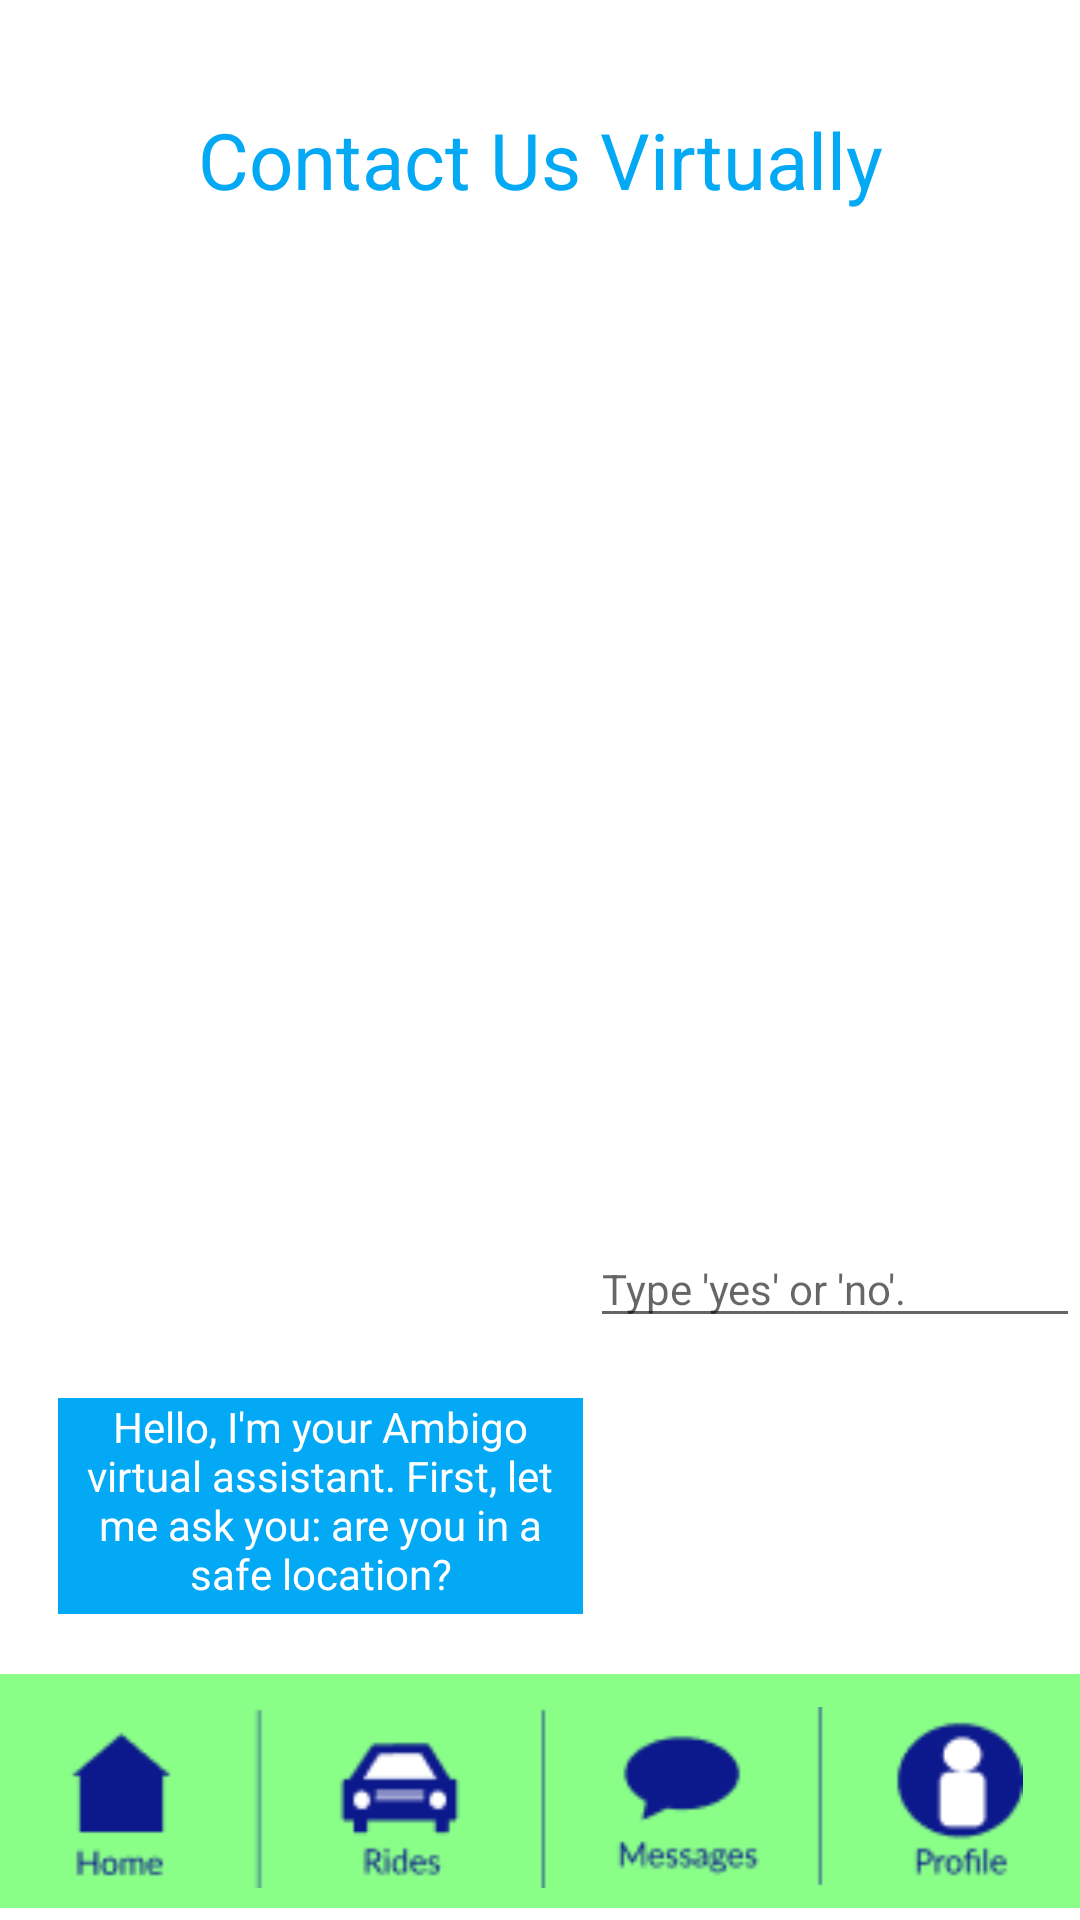

Here is an Android app screen rendered from its layout file. Give the layout XML and the strings, colors and styles it references.
<!-- AndroidManifest.xml: application theme Theme.Ambigo -->
<!-- res/layout/activity_message_page.xml -->
<?xml version="1.0" encoding="utf-8"?>
<androidx.constraintlayout.widget.ConstraintLayout xmlns:android="http://schemas.android.com/apk/res/android"
    xmlns:app="http://schemas.android.com/apk/res-auto"
    xmlns:tools="http://schemas.android.com/tools"
    android:layout_width="match_parent"
    android:layout_height="match_parent"
    tools:context=".MessagePage">

    <ImageView
        android:id="@+id/imageView5"
        android:layout_width="470dp"
        android:layout_height="78dp"
        android:layout_marginBottom="4dp"
        app:layout_constraintBottom_toBottomOf="parent"
        app:layout_constraintEnd_toEndOf="parent"
        app:layout_constraintStart_toStartOf="parent"
        app:srcCompat="@drawable/bottomrectangle" />

    <ImageView
        android:id="@+id/bottomOptions"
        android:layout_width="322dp"
        android:layout_height="61dp"
        app:layout_constraintBottom_toBottomOf="parent"
        app:layout_constraintEnd_toEndOf="parent"
        app:layout_constraintStart_toStartOf="parent"
        app:layout_constraintTop_toTopOf="@+id/imageView5"
        app:srcCompat="@drawable/bottomoptions" />

    <Button
        android:id="@+id/homeButton"
        android:layout_width="98dp"
        android:layout_height="58dp"
        android:layout_marginStart="32dp"
        android:background="@android:color/transparent"
        android:onClick="home"
        android:visibility="visible"
        app:layout_constraintBottom_toBottomOf="@+id/bottomOptions"
        app:layout_constraintStart_toStartOf="@+id/imageView5"
        app:layout_constraintTop_toTopOf="@+id/bottomOptions"
        app:layout_constraintVertical_bias="0.769" />

    <Button
        android:id="@+id/ridesButton"
        android:layout_width="90dp"
        android:layout_height="56dp"
        android:layout_marginStart="10dp"
        android:layout_marginBottom="15dp"
        android:background="@android:color/transparent"
        android:onClick="location"
        android:visibility="visible"
        app:layout_constraintBottom_toBottomOf="@+id/imageView5"
        app:layout_constraintStart_toEndOf="@+id/homeButton"
        app:layout_constraintTop_toTopOf="@+id/bottomOptions" />

    <Button
        android:id="@+id/messageButton"
        android:layout_width="84dp"
        android:layout_height="53dp"
        android:layout_marginStart="12dp"
        android:visibility="visible"
        android:background="@android:color/transparent"
        app:layout_constraintBottom_toBottomOf="@+id/bottomOptions"
        app:layout_constraintStart_toEndOf="@+id/ridesButton"
        app:layout_constraintTop_toTopOf="@+id/bottomOptions"
        app:layout_constraintVertical_bias="0.375" />

    <Button
        android:id="@+id/profileButton"
        android:layout_width="100dp"
        android:layout_height="58dp"
        android:visibility="visible"
        android:background="@android:color/transparent"
        app:layout_constraintBottom_toBottomOf="@+id/bottomOptions"
        app:layout_constraintEnd_toEndOf="@+id/imageView5"
        app:layout_constraintHorizontal_bias="0.232"
        app:layout_constraintStart_toEndOf="@+id/messageButton"
        app:layout_constraintTop_toTopOf="@+id/bottomOptions"
        app:layout_constraintVertical_bias="0.166" />

    <TextView
        android:id="@+id/messageText"
        android:layout_width="wrap_content"
        android:layout_height="wrap_content"
        android:text="Contact Us Virtually"
        android:textColor="#03a9f4"
        android:textSize="26sp"
        app:layout_constraintBottom_toTopOf="@+id/imageView5"
        app:layout_constraintEnd_toEndOf="parent"
        app:layout_constraintStart_toStartOf="parent"
        app:layout_constraintTop_toTopOf="parent"
        app:layout_constraintVertical_bias="0.068" />

    <TextView
        android:id="@+id/ai"
        android:layout_width="175dp"
        android:layout_height="72dp"
        android:background="#03a9f4"
        android:ems="10"
        android:gravity="start|top"
        android:inputType="textMultiLine"
        android:text="Hello, I'm your Ambigo virtual assistant. First, let me ask you: are you in a safe location?"
        android:textAlignment="center"
        android:textColor="@color/white"
        app:layout_constraintBottom_toTopOf="@+id/imageView5"
        app:layout_constraintEnd_toEndOf="parent"
        app:layout_constraintHorizontal_bias="0.105"
        app:layout_constraintStart_toStartOf="parent"
        app:layout_constraintTop_toBottomOf="@+id/messageText"
        app:layout_constraintVertical_bias="0.952" />

    <EditText
        android:id="@+id/answer"
        android:layout_width="wrap_content"
        android:layout_height="wrap_content"
        android:layout_marginBottom="112dp"
        android:drawableLeft="@drawable/namehere"
        android:ems="10"
        android:gravity="start|top"
        android:hint="Type 'yes' or 'no'."
        android:inputType="textMultiLine"
        android:textAlignment="textStart"
        android:textColor="#03a9f4"
        android:textSize="14sp"
        app:layout_constraintBottom_toTopOf="@+id/imageView5"
        app:layout_constraintEnd_toEndOf="parent"
        app:layout_constraintHorizontal_bias="1.0"
        app:layout_constraintStart_toEndOf="@+id/ai" />

</androidx.constraintlayout.widget.ConstraintLayout>
<!-- resources referenced by this layout -->
<resources>
  <!-- drawable bottomoptions: png bitmap (drawable, 4446 bytes) -->
  <!-- drawable bottomrectangle: png bitmap (drawable, 354 bytes) -->
  <style name="Theme.Ambigo" parent="Theme.MaterialComponents.DayNight.NoActionBar">
          
          <item name="colorPrimary">@color/purple_500</item>
          <item name="colorPrimaryVariant">@color/purple_700</item>
          <item name="colorOnPrimary">@color/white</item>
          
          <item name="colorSecondary">@color/teal_200</item>
          <item name="colorSecondaryVariant">@color/teal_700</item>
          <item name="colorOnSecondary">@color/black</item>
          
          <item name="android:statusBarColor" tools:targetApi="l">?attr/colorPrimaryVariant</item>
          
      </style>
  <!-- not gathered from this repository: default colours our renderer supplied (Android Studio template values) -->
  <color name="purple_500">#FF6200EE</color>
  <color name="purple_700">#FF3700B3</color>
  <color name="teal_200">#FF03DAC5</color>
  <color name="teal_700">#FF018786</color>
  <color name="black">#FF000000</color>
  <color name="white">#FFFFFFFF</color>
</resources>
